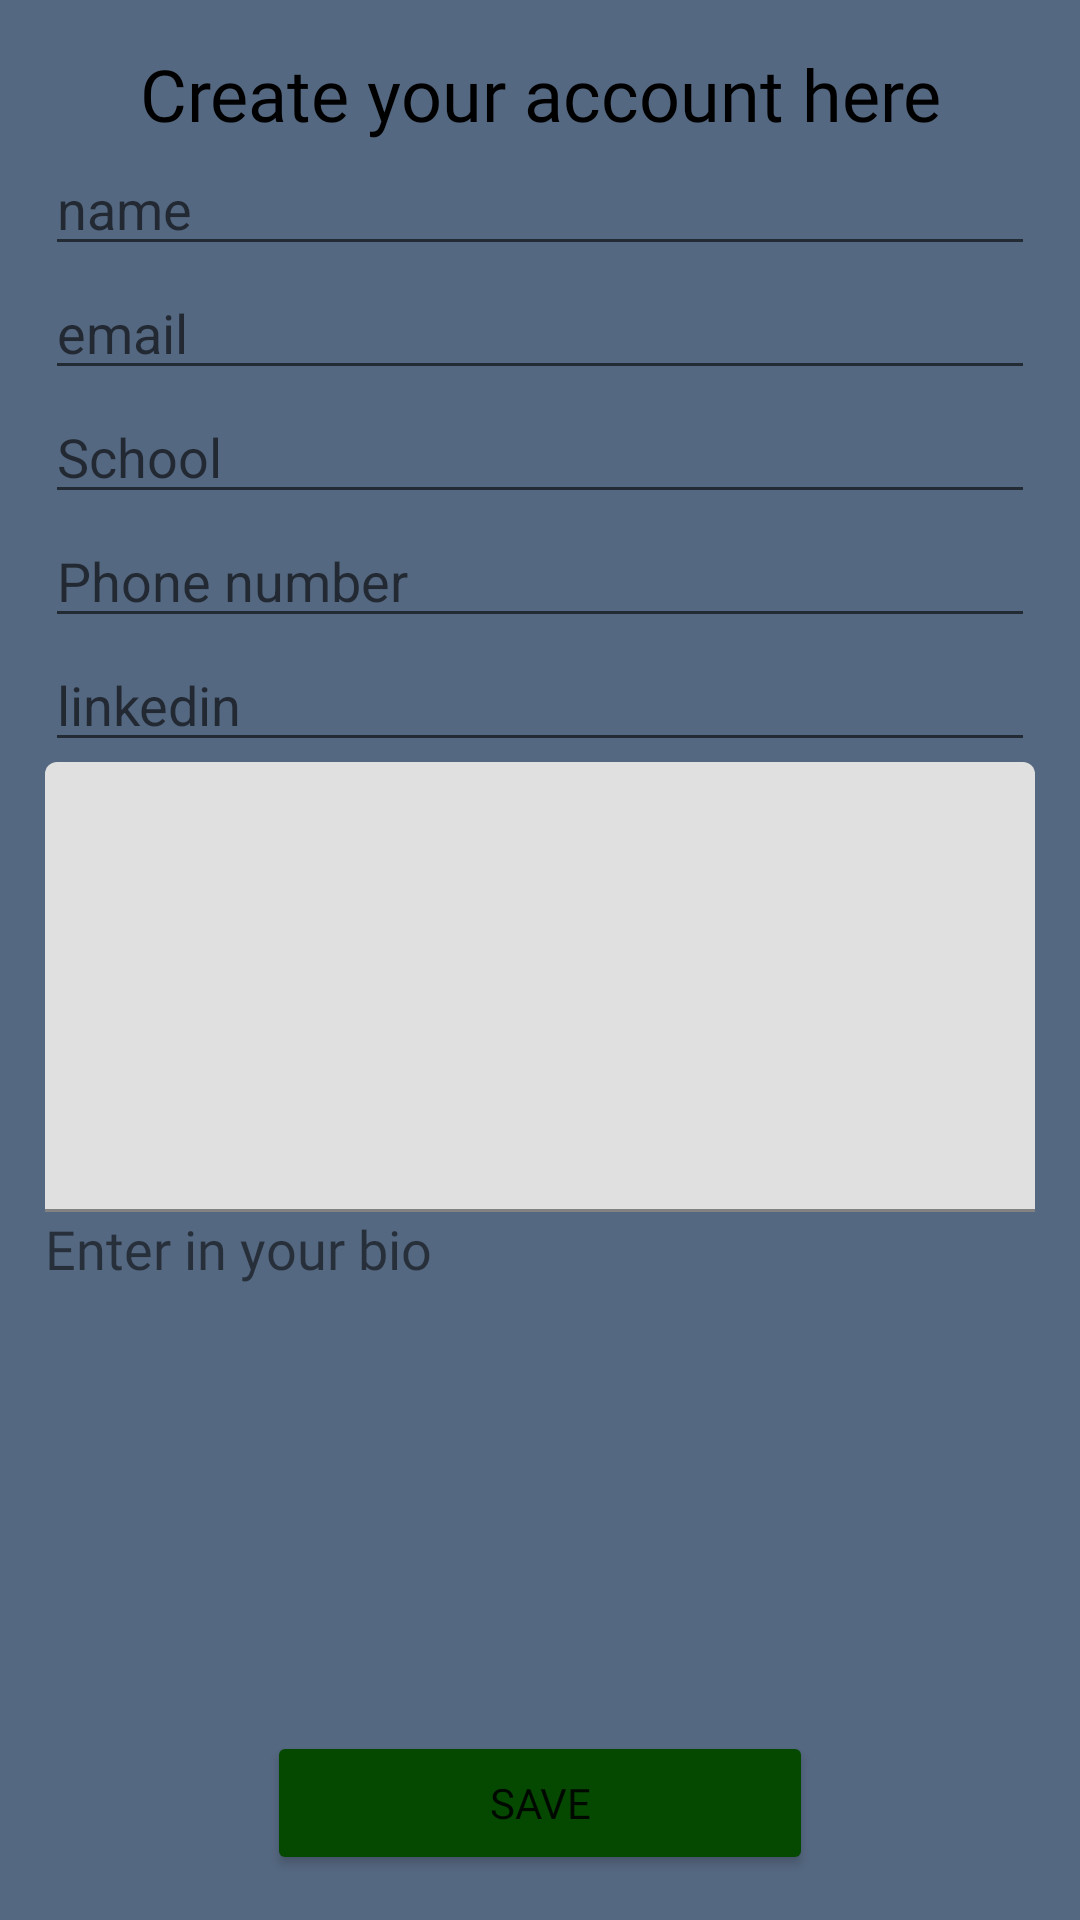

Reconstruct the res/layout file that produces this screen, plus the resources it refers to.
<!-- AndroidManifest.xml: application theme Theme.HackerMatcher -->
<!-- res/layout/fragment_settings.xml -->
<?xml version="1.0" encoding="utf-8"?>
<LinearLayout xmlns:android="http://schemas.android.com/apk/res/android"
    xmlns:tools="http://schemas.android.com/tools"
    android:layout_width="match_parent"
    android:layout_height="match_parent"
    android:background="@color/medium_blue"
    android:orientation="vertical"
    android:padding="15dp"
    tools:context=".Settings">

    <TextView
        android:id="@+id/textView"
        android:layout_width="match_parent"
        android:layout_height="wrap_content"
        android:fontFamily="@font/trajan_pro_bold"
        android:text="Create your account here"
        android:textAlignment="center"
        android:textColor="@color/black"
        android:textSize="24sp" />

    <EditText
        android:id="@+id/name"
        android:layout_width="match_parent"
        android:layout_height="wrap_content"
        android:ems="10"
        android:hint="name"
        android:inputType="textEmailAddress" />

    <EditText
        android:id="@+id/email"
        android:layout_width="match_parent"
        android:layout_height="wrap_content"
        android:ems="10"
        android:hint="email"
        android:inputType="textEmailAddress" />

    <EditText
        android:id="@+id/school"
        android:layout_width="match_parent"
        android:layout_height="wrap_content"
        android:ems="10"
        android:hint="School"
        android:inputType="textEmailAddress" />

    <EditText
        android:id="@+id/phone"
        android:layout_width="match_parent"
        android:layout_height="wrap_content"
        android:ems="10"
        android:hint="Phone number"
        android:inputType="phone" />

    <EditText
        android:id="@+id/linkedin"
        android:layout_width="match_parent"
        android:layout_height="wrap_content"
        android:ems="10"
        android:hint="linkedin"
        android:inputType="text" />

    <com.google.android.material.textfield.TextInputLayout
        android:layout_width="match_parent"
        android:layout_height="wrap_content">

        <EditText
            android:id="@+id/bio"
            android:layout_width="match_parent"
            android:layout_height="150dp"
            android:layout_weight="1"
            android:ems="10"
            android:gravity="start|top"
            android:inputType="textMultiLine"
            android:padding="7dp" />

        <TextView
            android:id="@+id/bioprompt"
            android:layout_width="wrap_content"
            android:layout_height="wrap_content"
            android:layout_weight="1"
            android:fontFamily="@font/lato"
            android:text="Enter in your bio"
            android:textSize="18sp" />
    </com.google.android.material.textfield.TextInputLayout>

    <TableRow
        android:layout_width="match_parent"
        android:layout_height="match_parent"
        android:gravity="bottom|center_horizontal">

        <Button
            android:id="@+id/settingssave"
            android:layout_width="182dp"
            android:layout_height="wrap_content"
            android:backgroundTint="#054901"
            android:fontFamily="@font/trajan_pro_bold"
            android:text="Save" />
    </TableRow>
</LinearLayout>
<!-- resources referenced by this layout -->
<resources>
  <color name="black">#FF000000</color>
  <color name="medium_blue">#556881</color>
  <style name="Theme.HackerMatcher" parent="Theme.MaterialComponents.DayNight.NoActionBar">
          
          <item name="colorPrimary">#121622</item>
          <item name="colorPrimaryVariant">#001E77</item>
          <item name="colorOnPrimary">@color/white</item>
          
          <item name="colorSecondary">@color/teal_200</item>
          <item name="colorSecondaryVariant">@color/teal_700</item>
          <item name="colorOnSecondary">@color/black</item>
          
          <item name="android:statusBarColor" tools:targetApi="l">?attr/colorPrimaryVariant</item>
          
      </style>
  <color name="white">#FFFFFFFF</color>
  <color name="teal_200">#FF03DAC5</color>
  <color name="teal_700">#FF018786</color>
</resources>
